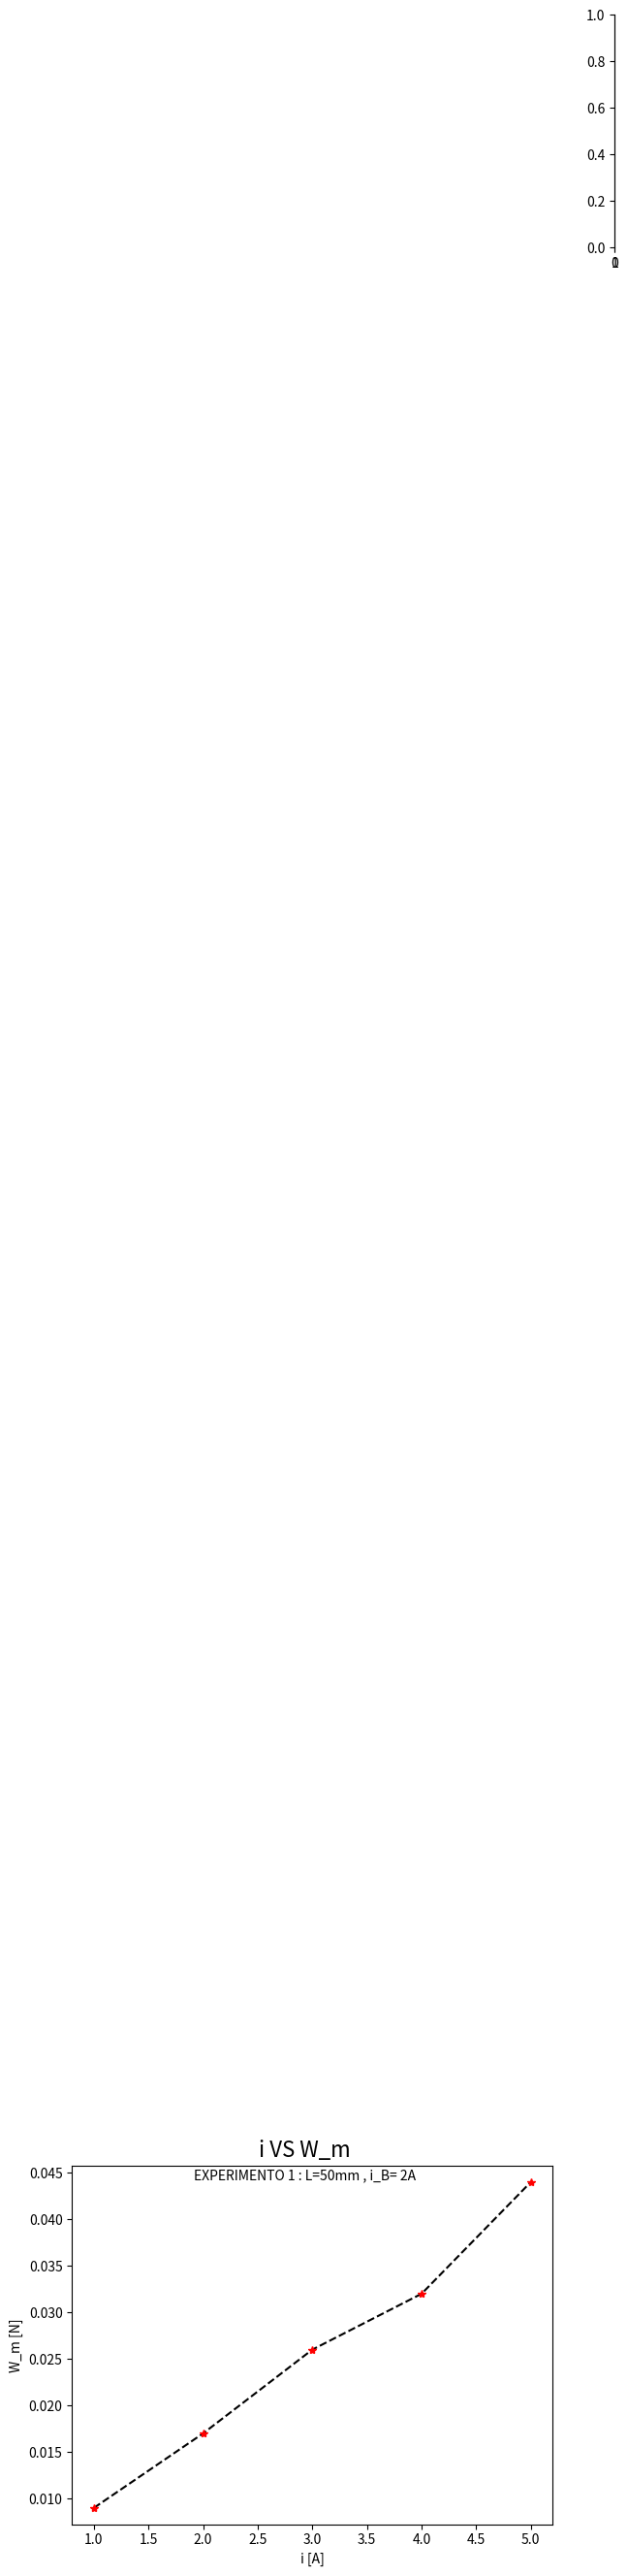

Generate this figure with matplotlib:
import matplotlib.pyplot as plt
import os.path


m=36.7/1000
w=m*9.81
i=[1,2,3,4,5]
w_i=[0.369,0.377,0.386,0.392,0.404]

w_m=[x - w for x in w_i]
print('W_m 1_1 : ', w_m)


plt.plot(i,w_m,'--', color='black')
plt.plot(i,w_m,'*r')
plt.ylabel('W_m [N]')
plt.xlabel('i [A]')

plt.axes([1,5,0,0.5])
plt.figtext(.5,.9,'i VS W_m', fontsize=16, ha='center')
plt.figtext(.5,.85,'EXPERIMENTO 1 : L=50mm , i_B= 2A',fontsize=10,ha='center')


if os.path.isfile('1_1.png'):
    print ("File already exist.. cannot save new figure")
else:
    print ("Figure 1_1 saved...")
    plt.savefig('1_1.png')


plt.show()